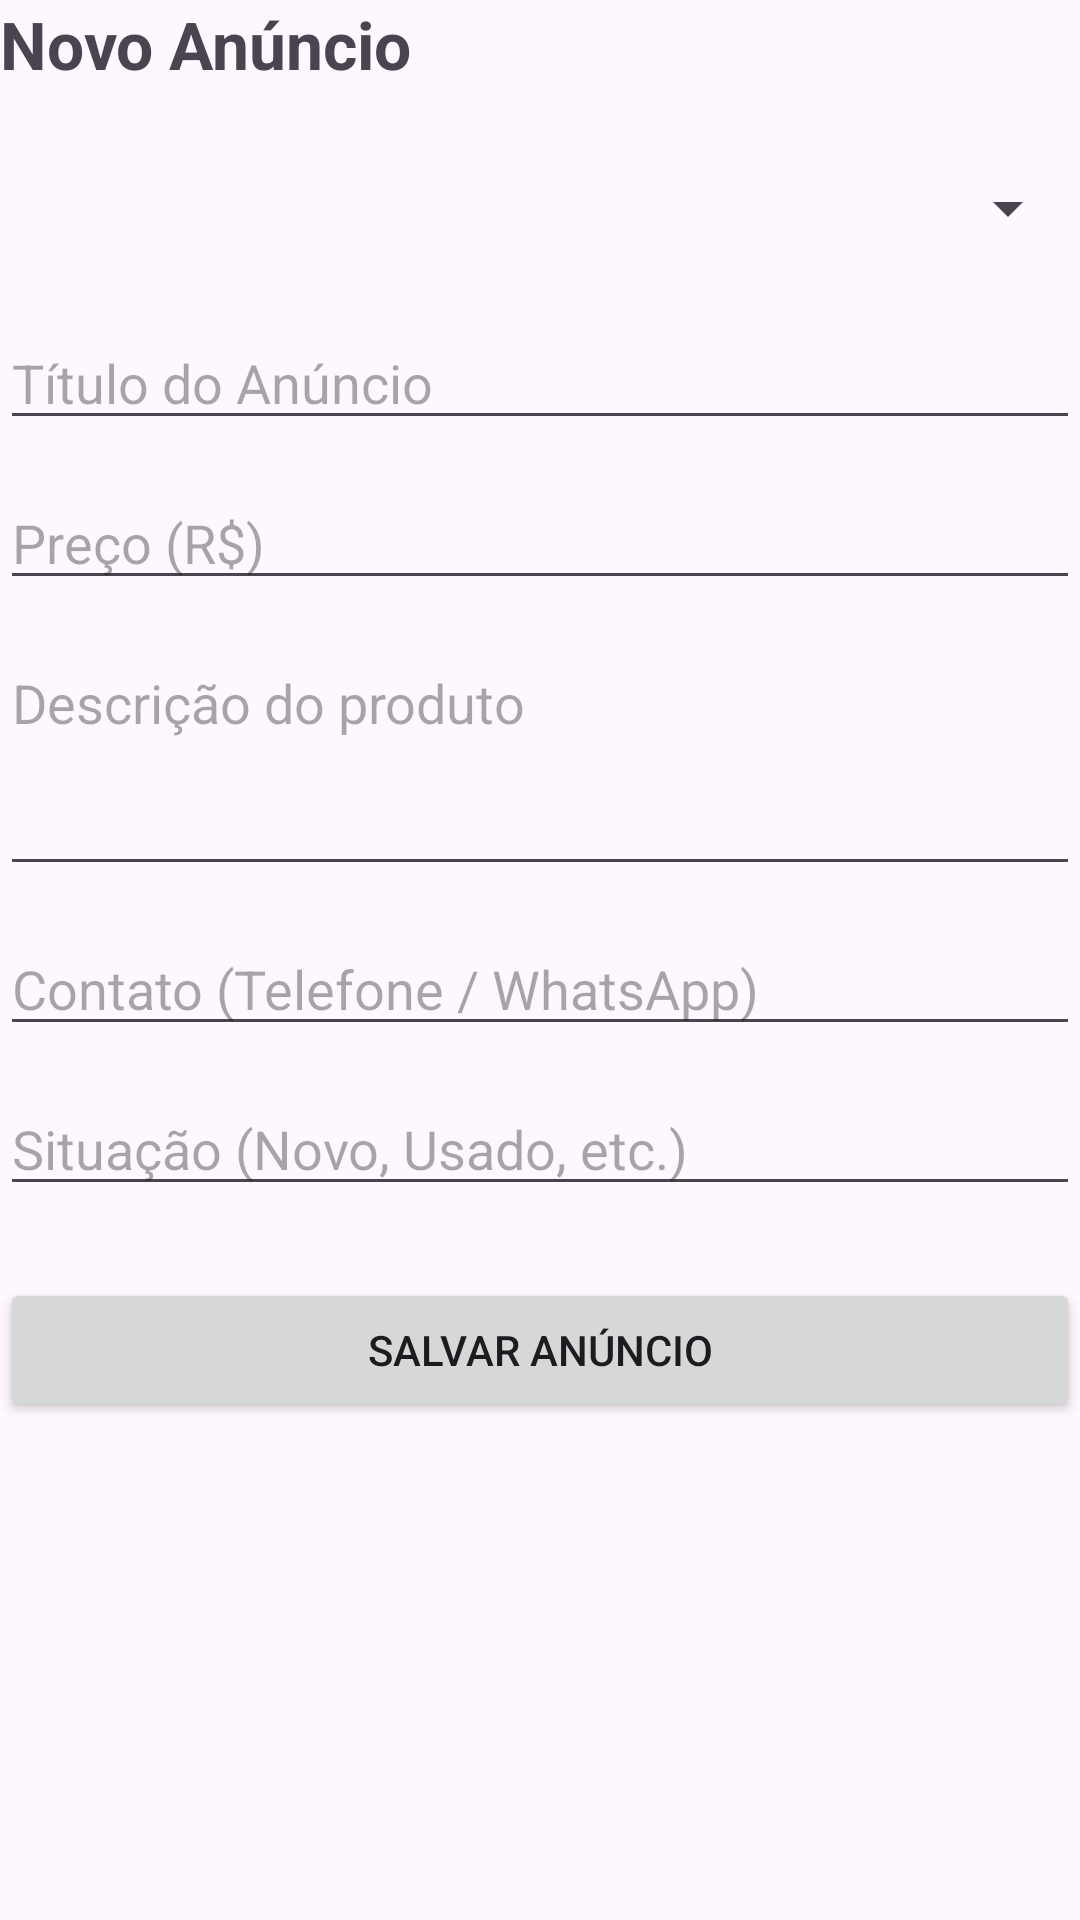

Write the Android layout XML for this screen, with the resource values it uses.
<!-- AndroidManifest.xml: application theme Theme.AppDeuNojo -->
<!-- res/layout/activity_tela_anuncie.xml -->
<?xml version="1.0" encoding="utf-8"?>
<androidx.constraintlayout.widget.ConstraintLayout xmlns:android="http://schemas.android.com/apk/res/android"
    xmlns:app="http://schemas.android.com/apk/res-auto"
    xmlns:tools="http://schemas.android.com/tools"
    android:id="@+id/main"
    android:layout_width="match_parent"
    android:layout_height="match_parent"
    tools:context=".TelaAnuncie">
    <TextView
        android:id="@+id/tvAnuncieTitle"
        android:layout_width="wrap_content"
        android:layout_height="wrap_content"
        android:text="Novo Anúncio"
        android:textSize="22sp"
        android:textStyle="bold"
        app:layout_constraintTop_toTopOf="parent"
        app:layout_constraintStart_toStartOf="parent" />

    <Spinner
        android:id="@+id/spCategoria"
        android:layout_width="0dp"
        android:layout_height="48dp"
        app:layout_constraintTop_toBottomOf="@id/tvAnuncieTitle"
        app:layout_constraintStart_toStartOf="parent"
        app:layout_constraintEnd_toEndOf="parent"
        android:layout_marginTop="16dp" />

    <EditText
        android:id="@+id/etTitulo"
        android:layout_width="0dp"
        android:layout_height="wrap_content"
        android:hint="Título do Anúncio"
        app:layout_constraintTop_toBottomOf="@id/spCategoria"
        app:layout_constraintStart_toStartOf="parent"
        app:layout_constraintEnd_toEndOf="parent"
        android:layout_marginTop="12dp" />

    <EditText
        android:id="@+id/etPreco"
        android:layout_width="0dp"
        android:layout_height="wrap_content"
        android:hint="Preço (R$)"
        android:inputType="numberDecimal"
        app:layout_constraintTop_toBottomOf="@id/etTitulo"
        app:layout_constraintStart_toStartOf="parent"
        app:layout_constraintEnd_toEndOf="parent"
        android:layout_marginTop="12dp" />

    <EditText
        android:id="@+id/etDescricao"
        android:layout_width="0dp"
        android:layout_height="wrap_content"
        android:hint="Descrição do produto"
        android:minLines="3"
        android:gravity="top"
        app:layout_constraintTop_toBottomOf="@id/etPreco"
        app:layout_constraintStart_toStartOf="parent"
        app:layout_constraintEnd_toEndOf="parent"
        android:layout_marginTop="12dp" />

    <EditText
        android:id="@+id/etContato"
        android:layout_width="0dp"
        android:layout_height="wrap_content"
        android:hint="Contato (Telefone / WhatsApp)"
        android:inputType="phone"
        app:layout_constraintTop_toBottomOf="@id/etDescricao"
        app:layout_constraintStart_toStartOf="parent"
        app:layout_constraintEnd_toEndOf="parent"
        android:layout_marginTop="12dp" />

    <EditText
        android:id="@+id/etSituacao"
        android:layout_width="0dp"
        android:layout_height="wrap_content"
        android:hint="Situação (Novo, Usado, etc.)"
        app:layout_constraintTop_toBottomOf="@id/etContato"
        app:layout_constraintStart_toStartOf="parent"
        app:layout_constraintEnd_toEndOf="parent"
        android:layout_marginTop="12dp" />

    <Button
        android:id="@+id/btnSalvarAnuncio"
        android:layout_width="0dp"
        android:layout_height="wrap_content"
        android:text="Salvar Anúncio"
        app:layout_constraintTop_toBottomOf="@id/etSituacao"
        app:layout_constraintStart_toStartOf="parent"
        app:layout_constraintEnd_toEndOf="parent"
        android:layout_marginTop="24dp" />
</androidx.constraintlayout.widget.ConstraintLayout>
<!-- resources referenced by this layout -->
<resources>
  <style name="Theme.AppDeuNojo" parent="Base.Theme.AppDeuNojo" />
  <style name="Base.Theme.AppDeuNojo" parent="Theme.Material3.DayNight.NoActionBar">
          
          
      </style>
</resources>
